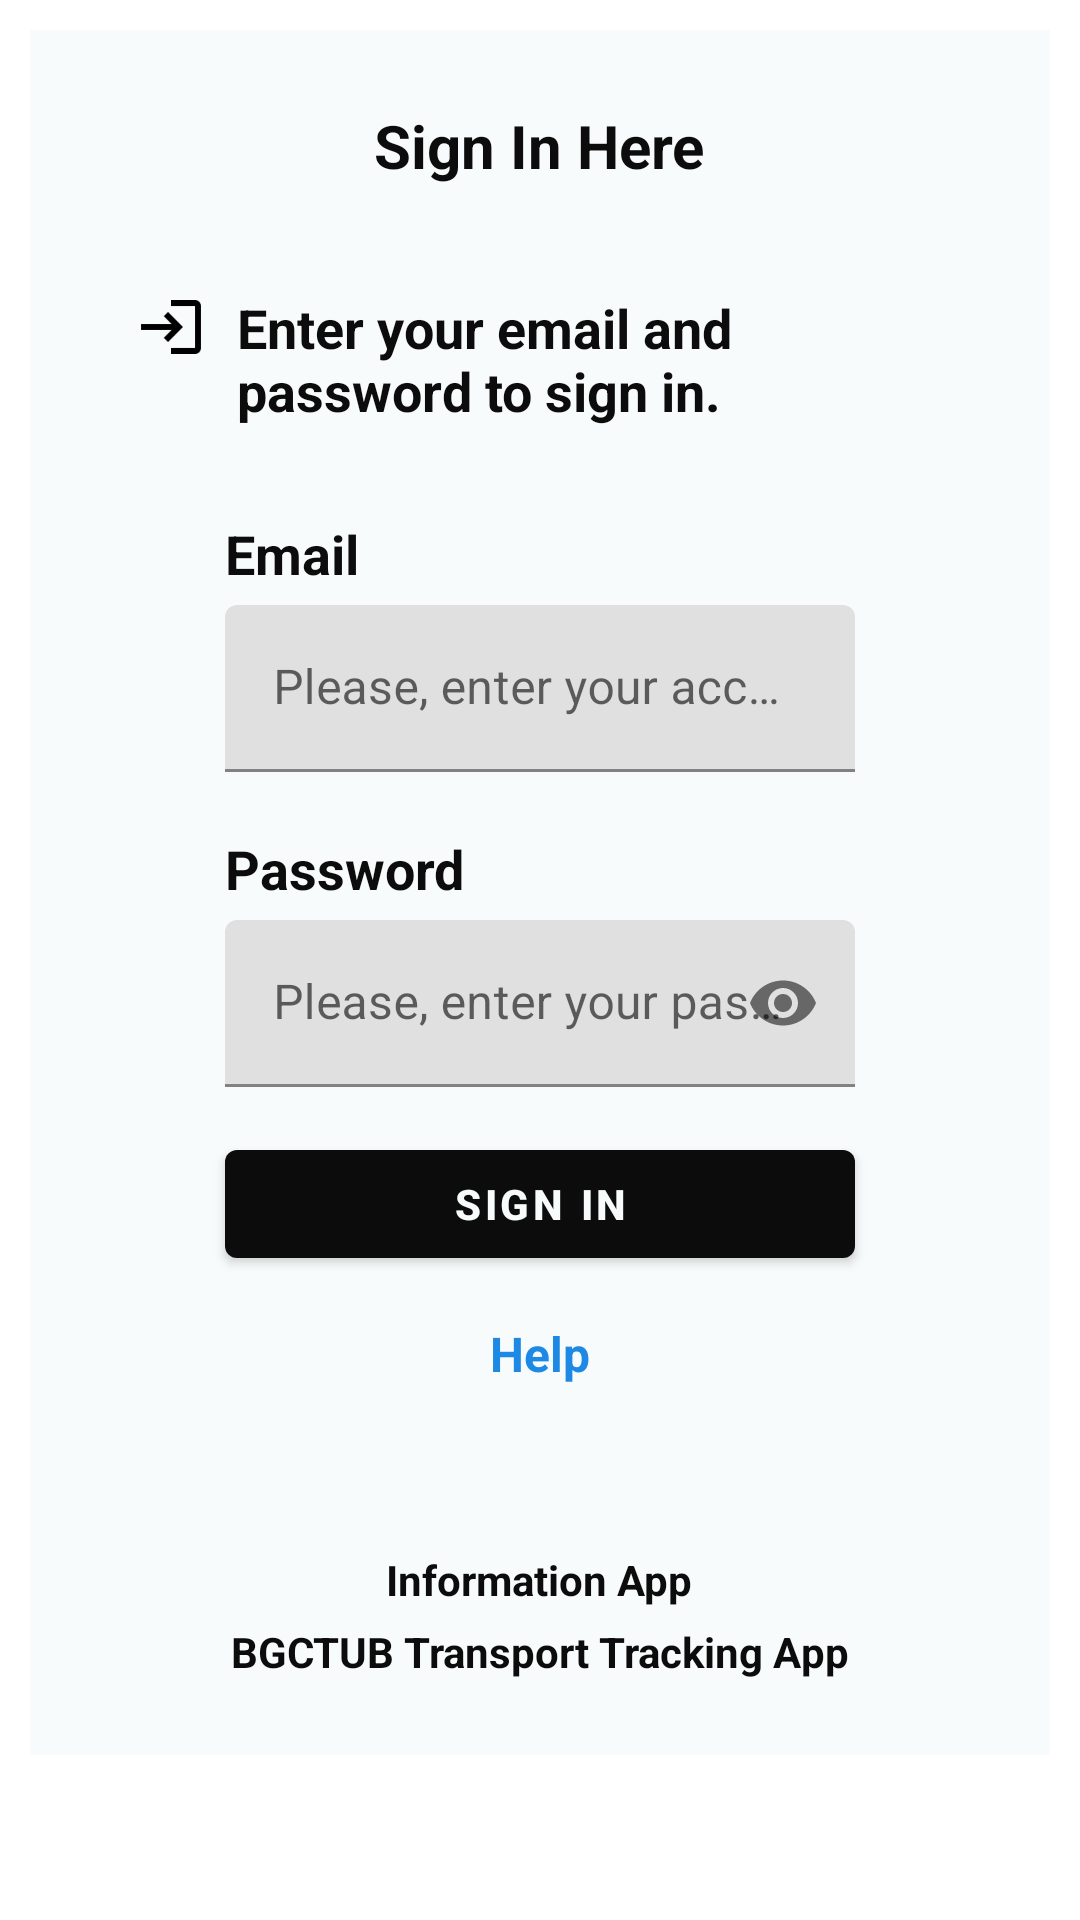

The Android layout XML behind this screen, and the referenced resources:
<!-- AndroidManifest.xml: application theme Theme.BGCTUB_Transport_Tracker_App_Information -->
<!-- res/layout/activity_sign_in.xml -->
<?xml version="1.0" encoding="utf-8"?>
<RelativeLayout xmlns:android="http://schemas.android.com/apk/res/android"
    xmlns:app="http://schemas.android.com/apk/res-auto"
    xmlns:tools="http://schemas.android.com/tools"
    android:layout_width="match_parent"
    android:layout_height="match_parent"
    android:background="#FFFFFF"
    android:id="@+id/signInLayout"
    tools:context=".SignInActivity">

    <ScrollView
        android:layout_width="match_parent"
        android:layout_height="match_parent">


        <LinearLayout
            android:id="@+id/linearLayout1"
            android:layout_width="match_parent"
            android:layout_height="wrap_content"
            android:layout_margin="10dp"
            android:background="#F8FBFB"
            android:gravity="center"
            android:orientation="vertical"
            android:padding="15dp">

            

            <LinearLayout
                android:layout_width="match_parent"
                android:layout_height="match_parent"
                android:gravity="center"
                android:orientation="horizontal"
                android:padding="10dp">


                <TextView
                    android:id="@+id/nav_transport_info"
                    android:layout_width="wrap_content"
                    android:layout_height="wrap_content"
                    android:layout_marginHorizontal="10dp"
                    android:text="Sign In Here"
                    android:textColor="#0C0C0C"
                    android:textSize="20sp"
                    android:textStyle="bold" />

            </LinearLayout>

            

            <LinearLayout
                android:layout_width="match_parent"
                android:layout_height="wrap_content"
                android:layout_marginTop="15dp"
                android:gravity="left"
                android:orientation="horizontal"
                android:padding="10dp">

                <ImageView
                    android:layout_width="wrap_content"
                    android:layout_height="wrap_content"
                    android:layout_marginHorizontal="10dp"
                    android:src="@drawable/ic_action_signin" />

                <TextView
                    android:layout_width="wrap_content"
                    android:layout_height="wrap_content"
                    android:text="Enter your email and password to sign in."
                    android:textColor="#0c0c0c"
                    android:textSize="18sp"
                    android:textStyle="bold" />

            </LinearLayout>

            

            <LinearLayout
                android:layout_width="match_parent"
                android:layout_height="wrap_content"
                android:gravity="left"
                android:orientation="vertical">

                <TextView
                    android:layout_width="wrap_content"
                    android:layout_height="wrap_content"
                    android:layout_marginHorizontal="50dp"
                    android:text="Email"
                    android:textColor="#0c0c0c"
                    android:layout_marginTop="20dp"
                    android:textSize="18sp"
                    android:textStyle="bold" />

                <com.google.android.material.textfield.TextInputLayout
                    android:layout_width="match_parent"
                    android:layout_height="wrap_content"
                    android:layout_marginTop="5dp"
                    >
                    <EditText
                        android:id="@+id/signin_email_editText"
                        android:layout_width="match_parent"
                        android:layout_height="wrap_content"
                        android:layout_marginHorizontal="50dp"
                        android:hint="Please, enter your account email address"
                        android:inputType="textEmailAddress"
                        android:textColor="#0c0c0c"
                        android:textSize="16sp" />
                </com.google.android.material.textfield.TextInputLayout>


                <TextView
                    android:layout_width="wrap_content"
                    android:layout_height="wrap_content"
                    android:layout_marginHorizontal="50dp"
                    android:text="Password"
                    android:layout_marginTop="20dp"
                    android:textColor="#0c0c0c"
                    android:textSize="18sp"
                    android:textStyle="bold" />

                <com.google.android.material.textfield.TextInputLayout
                    android:layout_width="match_parent"
                    android:layout_height="wrap_content"
                    android:layout_marginTop="5dp"
                    app:passwordToggleEnabled="true">

                    <EditText
                        android:id="@+id/signin_password_editText"
                        android:layout_width="match_parent"
                        android:layout_height="wrap_content"
                        android:layout_marginHorizontal="50dp"
                        android:hint="Please, enter your password"
                        android:inputType="textPassword"
                        android:textColor="#0c0c0c"
                        android:textSize="16sp" />



                </com.google.android.material.textfield.TextInputLayout>

                <Button
                    android:id="@+id/signin_button"
                    android:layout_width="match_parent"
                    android:layout_height="wrap_content"
                    android:layout_marginHorizontal="50dp"
                    android:layout_marginTop="15dp"
                    android:text="Sign In"
                    android:textColor="@color/white"
                    android:textSize="14sp"
                    android:textStyle="bold" />




                <TextView
                    android:id="@+id/signinhelpRequestTextView"
                    android:layout_gravity="center"
                    android:layout_width="wrap_content"
                    android:layout_height="wrap_content"
                    android:layout_margin="10dp"
                    android:text="Help"
                    android:padding="5dp"
                    android:textColor="#1E88E5"
                    android:textStyle="bold"
                    android:textSize="16sp"
                    />



            </LinearLayout>

            

            <TextView
                android:layout_width="wrap_content"
                android:layout_height="wrap_content"
                android:layout_marginTop="30dp"
                android:paddingTop="10dp"
                android:text="@string/app_name"
                android:textColor="#0c0c0c"
                android:textSize="14sp"
                android:textStyle="bold" />

            <TextView
                android:layout_width="wrap_content"
                android:layout_height="wrap_content"
                android:layout_marginTop="5dp"
                android:paddingBottom="10dp"
                android:text="@string/app_main_name"
                android:textColor="#0c0c0c"
                android:textSize="14sp"
                android:textStyle="bold" />
        </LinearLayout>
    </ScrollView>

</RelativeLayout>
<!-- resources referenced by this layout -->
<resources>
  <color name="white">#F8FBFB</color>
  <!-- drawable ic_action_signin: png bitmap (drawable-hdpi, 394 bytes) -->
  <string name="app_main_name">BGCTUB Transport Tracking App</string>
  <string name="app_name">Information App</string>
  <style name="Theme.BGCTUB_Transport_Tracker_App_Information" parent="Theme.MaterialComponents.DayNight.DarkActionBar">
          
          <item name="colorPrimary">@color/black</item>
          <item name="colorPrimaryVariant">@color/purple_700</item>
          <item name="colorOnPrimary">@color/white</item>
          
          <item name="colorSecondary">@color/teal_200</item>
          <item name="colorSecondaryVariant">@color/teal_700</item>
          <item name="colorOnSecondary">@color/black</item>
          
          <item name="android:statusBarColor" tools:targetApi="l">?attr/colorPrimaryVariant</item>
          
      </style>
  <color name="black">#0C0C0C</color>
  <color name="purple_700">#FF3700B3</color>
  <color name="teal_200">#FF03DAC5</color>
  <color name="teal_700">#FF018786</color>
</resources>
